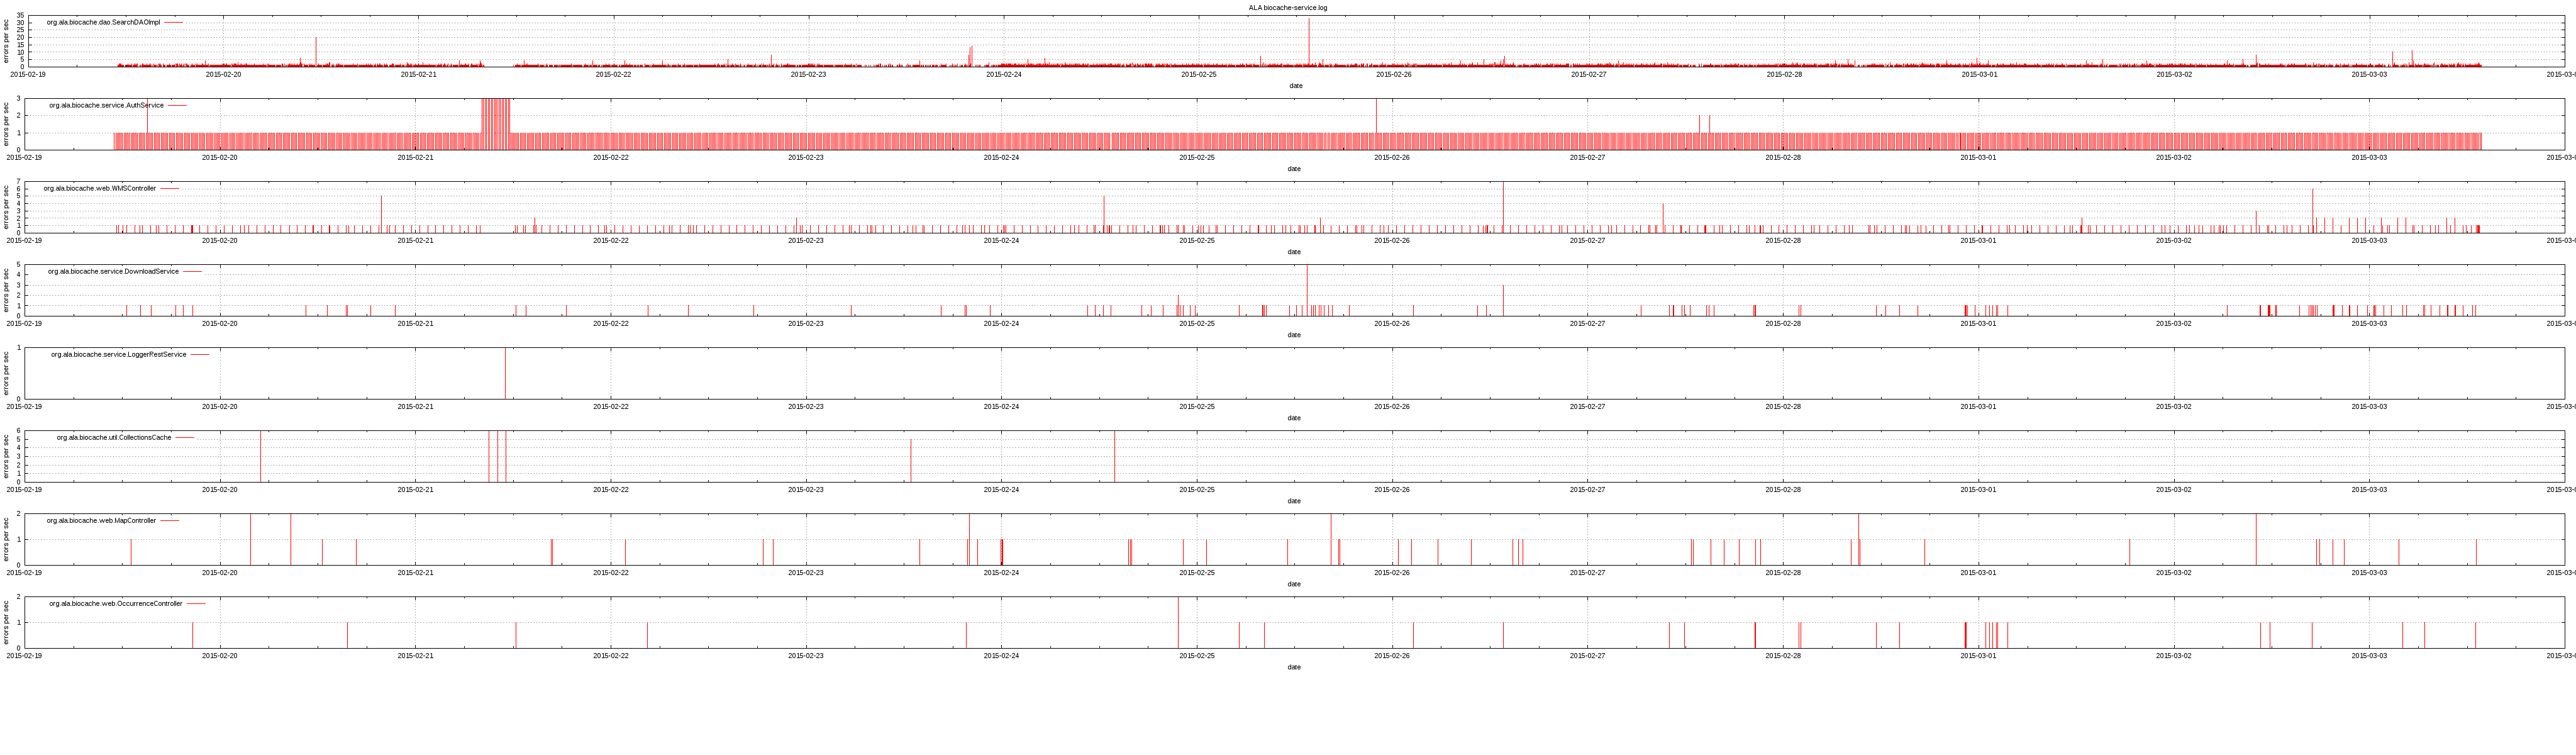

This figure's gnuplot source:
set datafile separator ","
set terminal pngcairo font "arial,8" size 4096,1200

# NOTE: for SVG output use:
#set terminal svg fname 'arial' fsize 7 size 4096,1200

set xlabel "date"
set ylabel "errors per sec"
set yrange [0:*]

set xdata time
set timefmt "%Y-%m-%d %H:%M:%S"
set format x "%Y-%m-%d"
set xrange["2015-02-19 00:00:00":"2015-03-04 00:00:00"]
set xtics "1980-01-01 00:00:00",86400

set key left top
set grid

set multiplot layout 9,1 title "ALA biocache-service.log"

set ytics  5
plot "[org.ala.biocache.dao.SearchDAOImpl].dat"         using 1:2 with impulses title 'org.ala.biocache.dao.SearchDAOImpl'

set ytics  1
plot "[org.ala.biocache.service.AuthService].dat"       using 1:2 with impulses title 'org.ala.biocache.service.AuthService'

set ytics  1
plot "[org.ala.biocache.web.WMSController].dat"         using 1:2 with impulses title 'org.ala.biocache.web.WMSController'

set ytics  1
plot "[org.ala.biocache.service.DownloadService].dat"   using 1:2 with impulses title 'org.ala.biocache.service.DownloadService'

set ytics  1
plot "[org.ala.biocache.service.LoggerRestService].dat" using 1:2 with impulses title 'org.ala.biocache.service.LoggerRestService'

set ytics  1
plot "[org.ala.biocache.util.CollectionsCache].dat"     using 1:2 with impulses title 'org.ala.biocache.util.CollectionsCache'

set ytics  1
plot "[org.ala.biocache.web.MapController].dat"         using 1:2 with impulses title 'org.ala.biocache.web.MapController'

set ytics  1
plot "[org.ala.biocache.web.OccurrenceController].dat"  using 1:2 with impulses title 'org.ala.biocache.web.OccurrenceController'

unset multiplot
